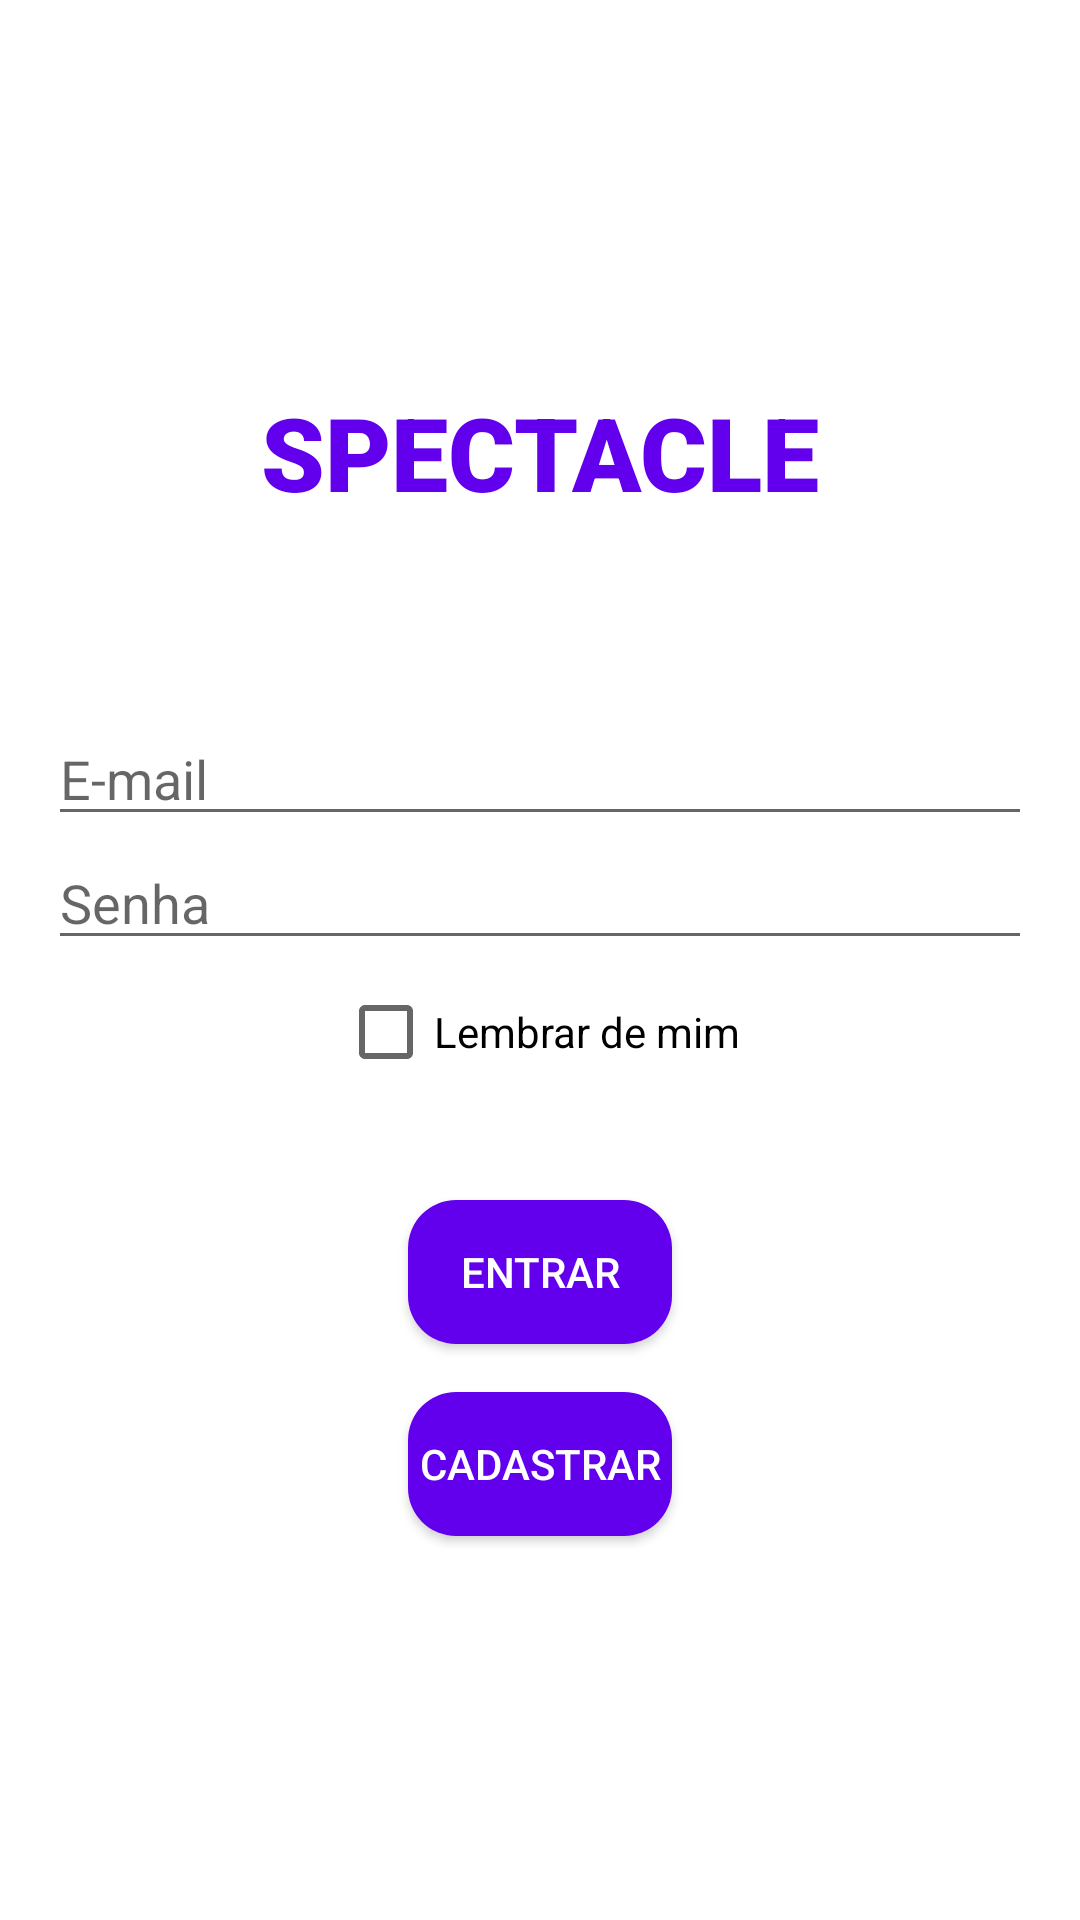

Layout XML and referenced resources for this Android screen:
<!-- AndroidManifest.xml: application theme Theme.Spectacle -->
<!-- res/layout/fragment_login.xml -->
<?xml version="1.0" encoding="utf-8"?>
<androidx.appcompat.widget.LinearLayoutCompat xmlns:android="http://schemas.android.com/apk/res/android"
    xmlns:tools="http://schemas.android.com/tools"
    android:layout_width="match_parent"
    android:layout_height="match_parent"
    android:gravity="center"
    android:orientation="vertical"
    tools:context=".view.LoginFragment">

    <androidx.appcompat.widget.AppCompatTextView
        android:layout_width="wrap_content"
        android:layout_height="wrap_content"
        android:fontFamily="sans-serif-black"
        android:text="@string/app_name"
        android:textAllCaps="true"
        android:textColor="@color/purple_500"
        android:textSize="34sp" />

    <androidx.appcompat.widget.AppCompatEditText
        android:id="@+id/emailEditText"
        android:layout_width="match_parent"
        android:layout_height="wrap_content"
        android:layout_marginHorizontal="16dp"
        android:layout_marginTop="64dp"
        android:hint="@string/email"
        android:inputType="textEmailAddress" />

    <androidx.appcompat.widget.AppCompatEditText
        android:id="@+id/passwordEditText"
        android:layout_width="match_parent"
        android:layout_height="wrap_content"
        android:layout_marginHorizontal="16dp"
        android:hint="@string/password"
        android:inputType="textPassword" />

    <CheckBox
        android:id="@+id/rememberCheckBox"
        android:layout_width="wrap_content"
        android:layout_height="wrap_content"
        android:text="@string/remember_me"/>

    <Button
        android:id="@+id/loginButton"
        android:layout_width="wrap_content"
        android:layout_height="wrap_content"
        android:layout_marginTop="32dp"
        android:background="@drawable/rounded_button"
        android:text="@string/login_button"
        android:textColor="#FFFF" />

    <Button
        android:id="@+id/signupButton"
        android:layout_width="wrap_content"
        android:layout_height="wrap_content"
        android:layout_marginTop="16dp"
        android:background="@drawable/rounded_button"
        android:text="@string/signup_button"
        android:textColor="#FFFF" />

    <ProgressBar
        android:id="@+id/loadingProgressBar"
        style="?android:attr/progressBarStyle"
        android:layout_width="wrap_content"
        android:layout_height="wrap_content"
        android:indeterminate="true"
        android:visibility="gone" />

</androidx.appcompat.widget.LinearLayoutCompat>
<!-- resources referenced by this layout -->
<resources>
  <!-- drawable rounded_button (drawable) -->
  <?xml version="1.0" encoding="utf-8"?>
  <shape xmlns:android="http://schemas.android.com/apk/res/android"
      android:shape="rectangle">
  
      <solid android:color="@color/purple_500" />
      <corners android:radius="16dp" />
  </shape>
  <string name="app_name">Spectacle</string>
  <string name="email">E-mail</string>
  <string name="login_button">Entrar</string>
  <string name="password">Senha</string>
  <string name="remember_me">Lembrar de mim</string>
  <string name="signup_button">Cadastrar</string>
  <style name="Theme.Spectacle" parent="Theme.MaterialComponents.Light.NoActionBar">
          
          <item name="colorPrimary">@color/purple_500</item>
          <item name="colorPrimaryVariant">@color/purple_700</item>
          <item name="colorOnPrimary">@color/white</item>
          
          <item name="colorSecondary">@color/teal_200</item>
          <item name="colorSecondaryVariant">@color/teal_700</item>
          <item name="colorOnSecondary">@color/black</item>
          
          <item name="android:statusBarColor" tools:targetApi="l">?attr/colorPrimaryVariant</item>
          
      </style>
  <!-- not gathered from this repository: default colours our renderer supplied (Android Studio template values) -->
  <color name="purple_500">#FF6200EE</color>
  <color name="purple_700">#FF3700B3</color>
  <color name="teal_200">#FF03DAC5</color>
  <color name="teal_700">#FF018786</color>
  <color name="black">#FF000000</color>
  <color name="white">#FFFFFFFF</color>
</resources>
